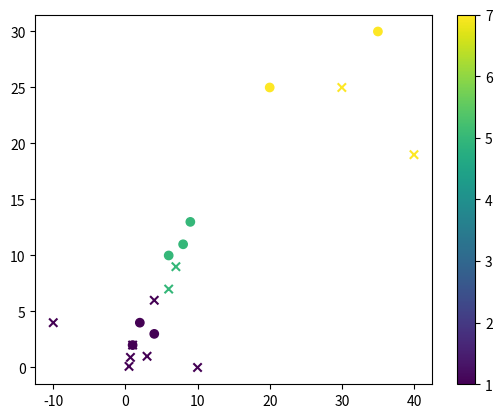

Recreate this plot in Python.

"""
I made my own version of the K Nearest Neighbors algorithm using just python and numpy.

It only works with 1 neighbor, with a 2D array.

This is a made up dataset about the size of grocery bags

0 = small
5 = medium
7 = large

first column of X_train is weight of grocery bags
second column of X_train is height of grocery bags
"""
import matplotlib.pyplot as plt
import numpy as np
# The Data
X_train = np.array([[1, 2],       
           [2, 4],
           [4, 3],
           [6, 10],
           [8, 11],
           [9, 13],
           [20,25],
           [35,30]]) # features, descriptions, attributes, can be any number
y_train = [1,1,1,5,5,5,7,7] # targets, labels, type, can be any character defining the numbers
X_test = np.array([[-10,4],[1,2],[4,6],[7,9],[3,1],[10,0],[6,7],[0.5,0.1],[0.7,0.9],[40,19],[30,25]]) # the data that you want to see its nearest neighbors
y_test = [1] # this should never be used in the code, it's always here for double checking 

# the distance between X_test and all of the numbers in X_train will 
# be sorted in absolute value (no negatives)

def knn_recreation(xtest):

    counter = 0
    
    Xdist = []
    
    for i in range(len(X_train)):
            
        ColumnOneDifference = abs(X_train[i][0] - xtest[0])
        ColumnTwoDifference = abs(X_train[i][1] - xtest[1])
        Xdist.append(ColumnOneDifference + ColumnTwoDifference) 
        
        
    distSorted = sorted(Xdist) # Saving the distance between x_test and all of the numbers in X_train for the future
        
    
    # This loop finds the index of X_test's nearest neighbor, and then saves the answer.
    closestBagIndex = 0
    
    for x in Xdist:
        if x == distSorted[0]:
            break
        closestBagIndex += 1
        


    print(y_train[closestBagIndex])
    print(X_train[closestBagIndex])

    return(y_train[closestBagIndex])

y_pred = []

for data in X_test:
    y_pred.append(knn_recreation(data))

print(y_pred)

# graphing

plt.scatter(X_test[:,0],X_test[:,1],c=y_pred,marker="x") 

plt.scatter(X_train[:,0],X_train[:,1],c=y_train) #marker="x")
plt.colorbar()
